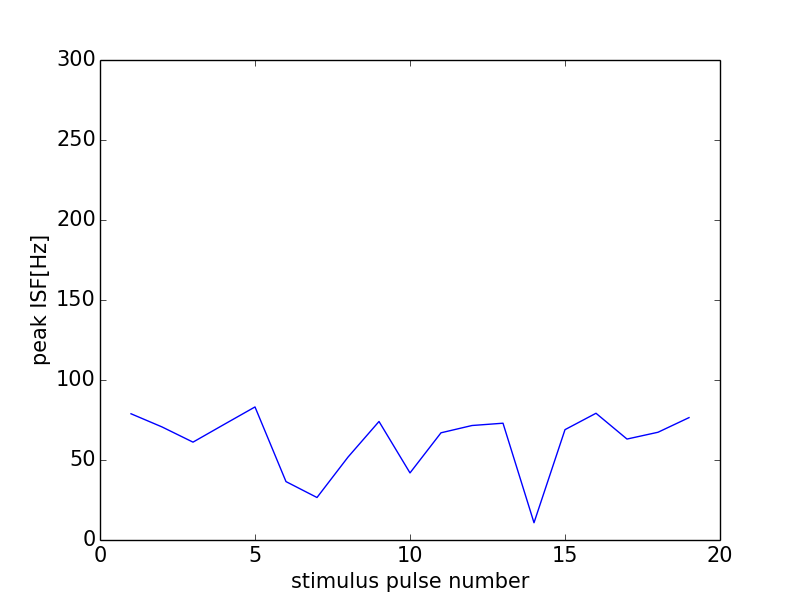

The data file committed next to this chart (first rows):
0, 0.0
0, 0
1, 78.9
2, 70.67
3, 61.16
4, 72.2
5, 83.16
6, 36.5
7, 26.56
8, 51.81
9, 74.07
10, 41.93
11, 67
12, 71.56
13, 72.99
14, 10.79
15, 68.97
16, 79.21
17, 63.09
18, 67.34
19, 76.48
20, 58.74
